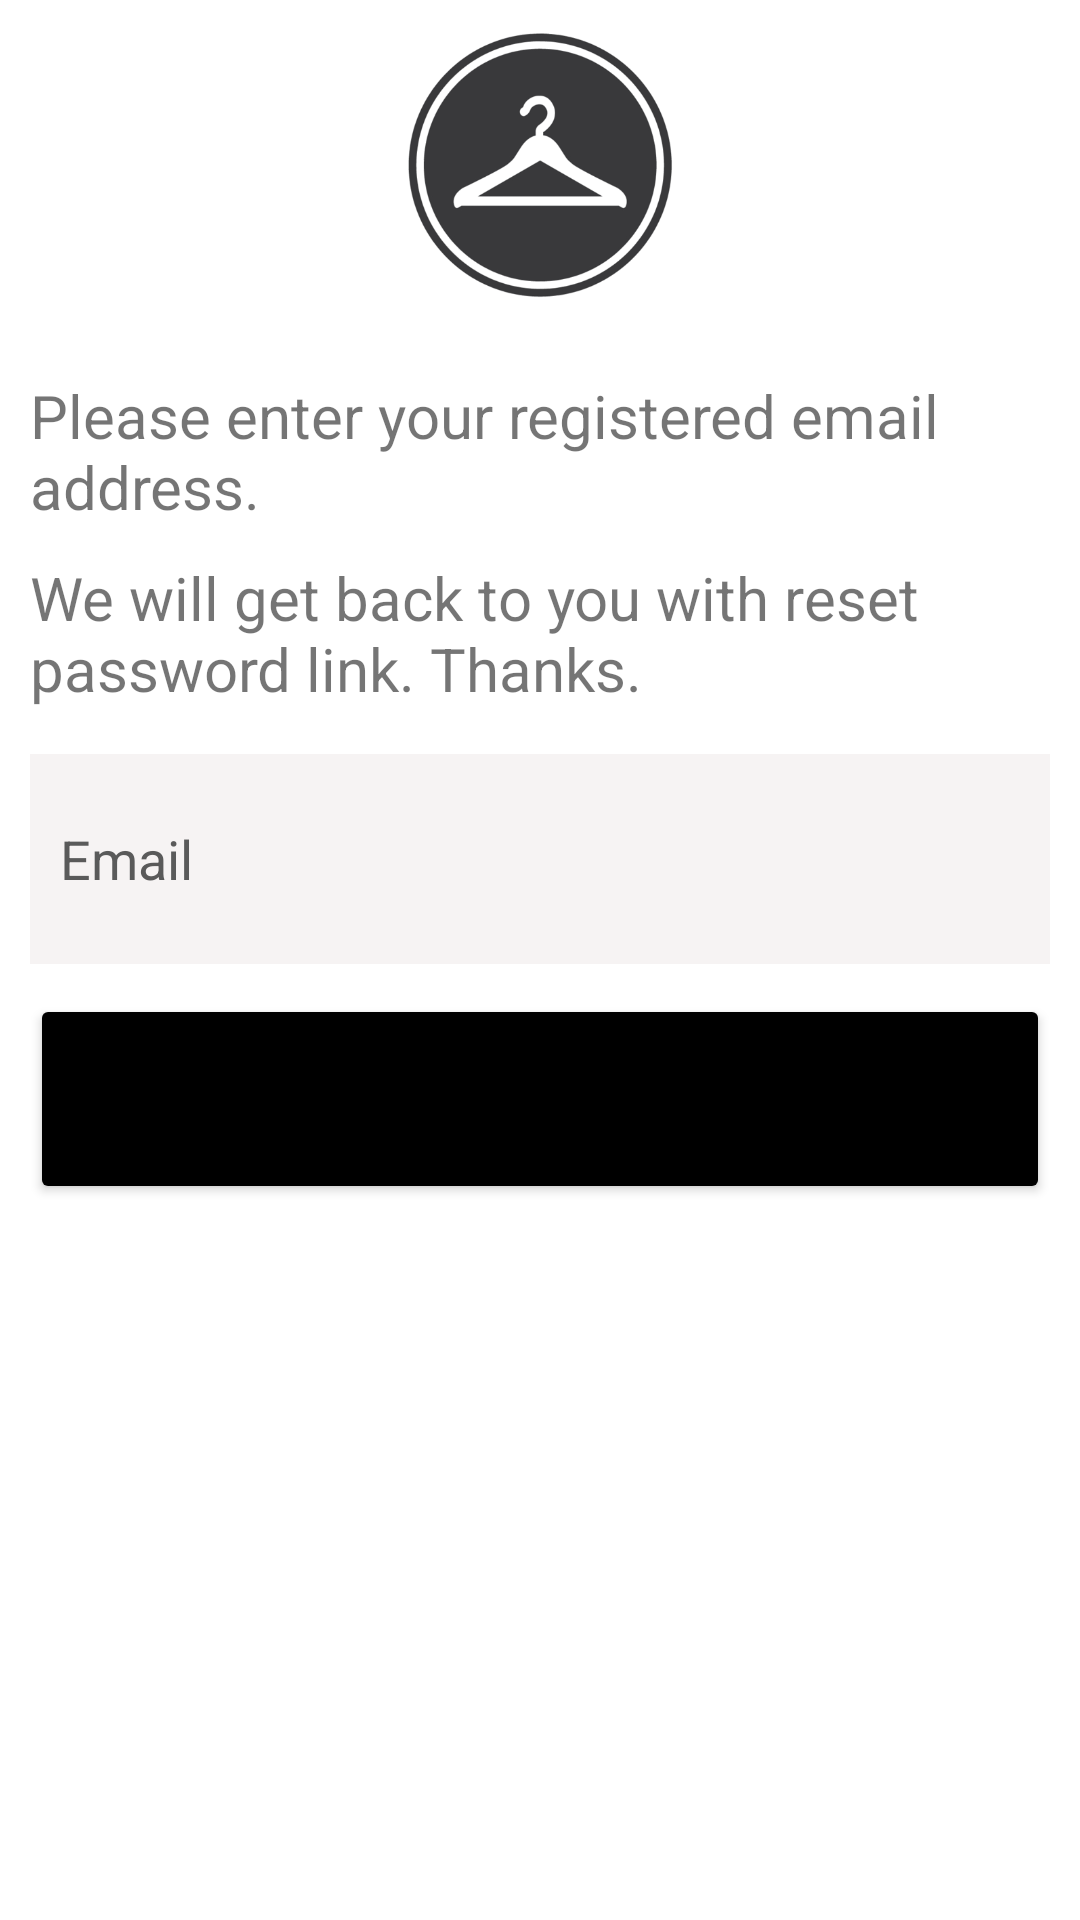

Android layout source for this screen:
<!-- AndroidManifest.xml: application theme Theme.FabBoutique -->
<!-- res/layout/activity_forgot_password.xml -->
<?xml version="1.0" encoding="utf-8"?>
<androidx.constraintlayout.widget.ConstraintLayout xmlns:android="http://schemas.android.com/apk/res/android"
    xmlns:app="http://schemas.android.com/apk/res-auto"
    xmlns:tools="http://schemas.android.com/tools"
    android:layout_width="match_parent"
    android:layout_height="match_parent"
    tools:context=".ForgotPassword">

    <RelativeLayout
        android:layout_width="fill_parent"
        android:layout_height="wrap_content"
        android:background="#fff"
        tools:ignore="MissingConstraints">

        
        <LinearLayout
            android:id="@+id/header"
            android:layout_width="fill_parent"
            android:layout_height="wrap_content"
            android:background="@color/white"
            android:paddingTop="5dip"
            android:paddingBottom="5dip"
            tools:ignore="MissingConstraints">

            
            <ImageView
                android:id="@+id/imageView"
                android:layout_width="wrap_content"
                android:layout_height="100dp"
                app:layout_constraintBottom_toBottomOf="parent"
                app:layout_constraintEnd_toEndOf="parent"
                app:layout_constraintHeight_percent=".20"
                app:layout_constraintHorizontal_bias="0.0"
                app:layout_constraintStart_toStartOf="parent"
                app:layout_constraintTop_toTopOf="parent"
                app:layout_constraintVertical_bias="0.024"
                app:srcCompat="@drawable/logo" />
            

        </LinearLayout>
        


        
        <LinearLayout
            android:layout_width="match_parent"
            android:layout_height="wrap_content"
            android:layout_below="@id/header"
            android:orientation="vertical"
            android:padding="10dip"
            tools:ignore="MissingConstraints">

            <TextView
                android:id="@+id/textViewInfo"
                android:layout_width="match_parent"
                android:layout_height="wrap_content"
                android:layout_marginTop="5dp"
                android:layout_marginBottom="5dp"
                android:drawablePadding="20dp"
                android:ems="10"
                android:text="Please enter your registered email address."
                android:textSize="20dp"
                android:textStyle="normal"/>

            <TextView
                android:id="@+id/textViewInformation"
                android:layout_width="match_parent"
                android:layout_height="wrap_content"
                android:layout_marginTop="5dp"
                android:layout_marginBottom="5dp"
                android:drawablePadding="20dp"
                android:ems="10"
                android:text="We will get back to you with reset password link. Thanks."
                android:textSize="20dp"
                android:textStyle="normal"/>

            
            <EditText
                android:id="@+id/editTextFirstName"
                android:layout_width="match_parent"
                android:layout_height="70dp"
                android:layout_below="@id/textViewInfo"
                android:layout_marginTop="10dp"
                android:layout_marginBottom="10dp"
                android:background="#2DCAB8B8"
                android:drawablePadding="20dp"
                android:ems="10"
                android:hint="Email"
                android:inputType="text"
                android:minHeight="48dp"
                android:padding="10dp"
                android:singleLine="true"
                android:textColor="@color/black"
                android:textColorHint="#5A5A5A" />

            <Button
                android:id="@+id/btnSubmit"
                android:layout_width="match_parent"
                android:layout_height="70dp"
                android:layout_centerVertical="true"
                android:backgroundTint="#000000"
                android:padding="10dp"
                android:text="Submit"
                app:layout_constraintVertical_bias="0.173" />

        </LinearLayout>

    </RelativeLayout>

</androidx.constraintlayout.widget.ConstraintLayout>
<!-- resources referenced by this layout -->
<resources>
  <color name="black">#FF000000</color>
  <color name="white">#FFFFFFFF</color>
  <!-- drawable logo: png bitmap (drawable, 56761 bytes) -->
  <style name="Theme.FabBoutique" parent="Theme.MaterialComponents.DayNight.DarkActionBar">
          
          <item name="colorPrimary">@color/purple_500</item>
          <item name="colorPrimaryVariant">@color/purple_700</item>
          <item name="colorOnPrimary">@color/white</item>
          
          <item name="colorSecondary">@color/teal_200</item>
          <item name="colorSecondaryVariant">@color/teal_700</item>
          <item name="colorOnSecondary">@color/black</item>
          
          <item name="android:statusBarColor" tools:targetApi="l">?attr/colorPrimaryVariant</item>
          
      </style>
  <color name="purple_500">#FF6200EE</color>
  <color name="purple_700">#FF3700B3</color>
  <color name="teal_200">#FF03DAC5</color>
  <color name="teal_700">#FF018786</color>
</resources>
